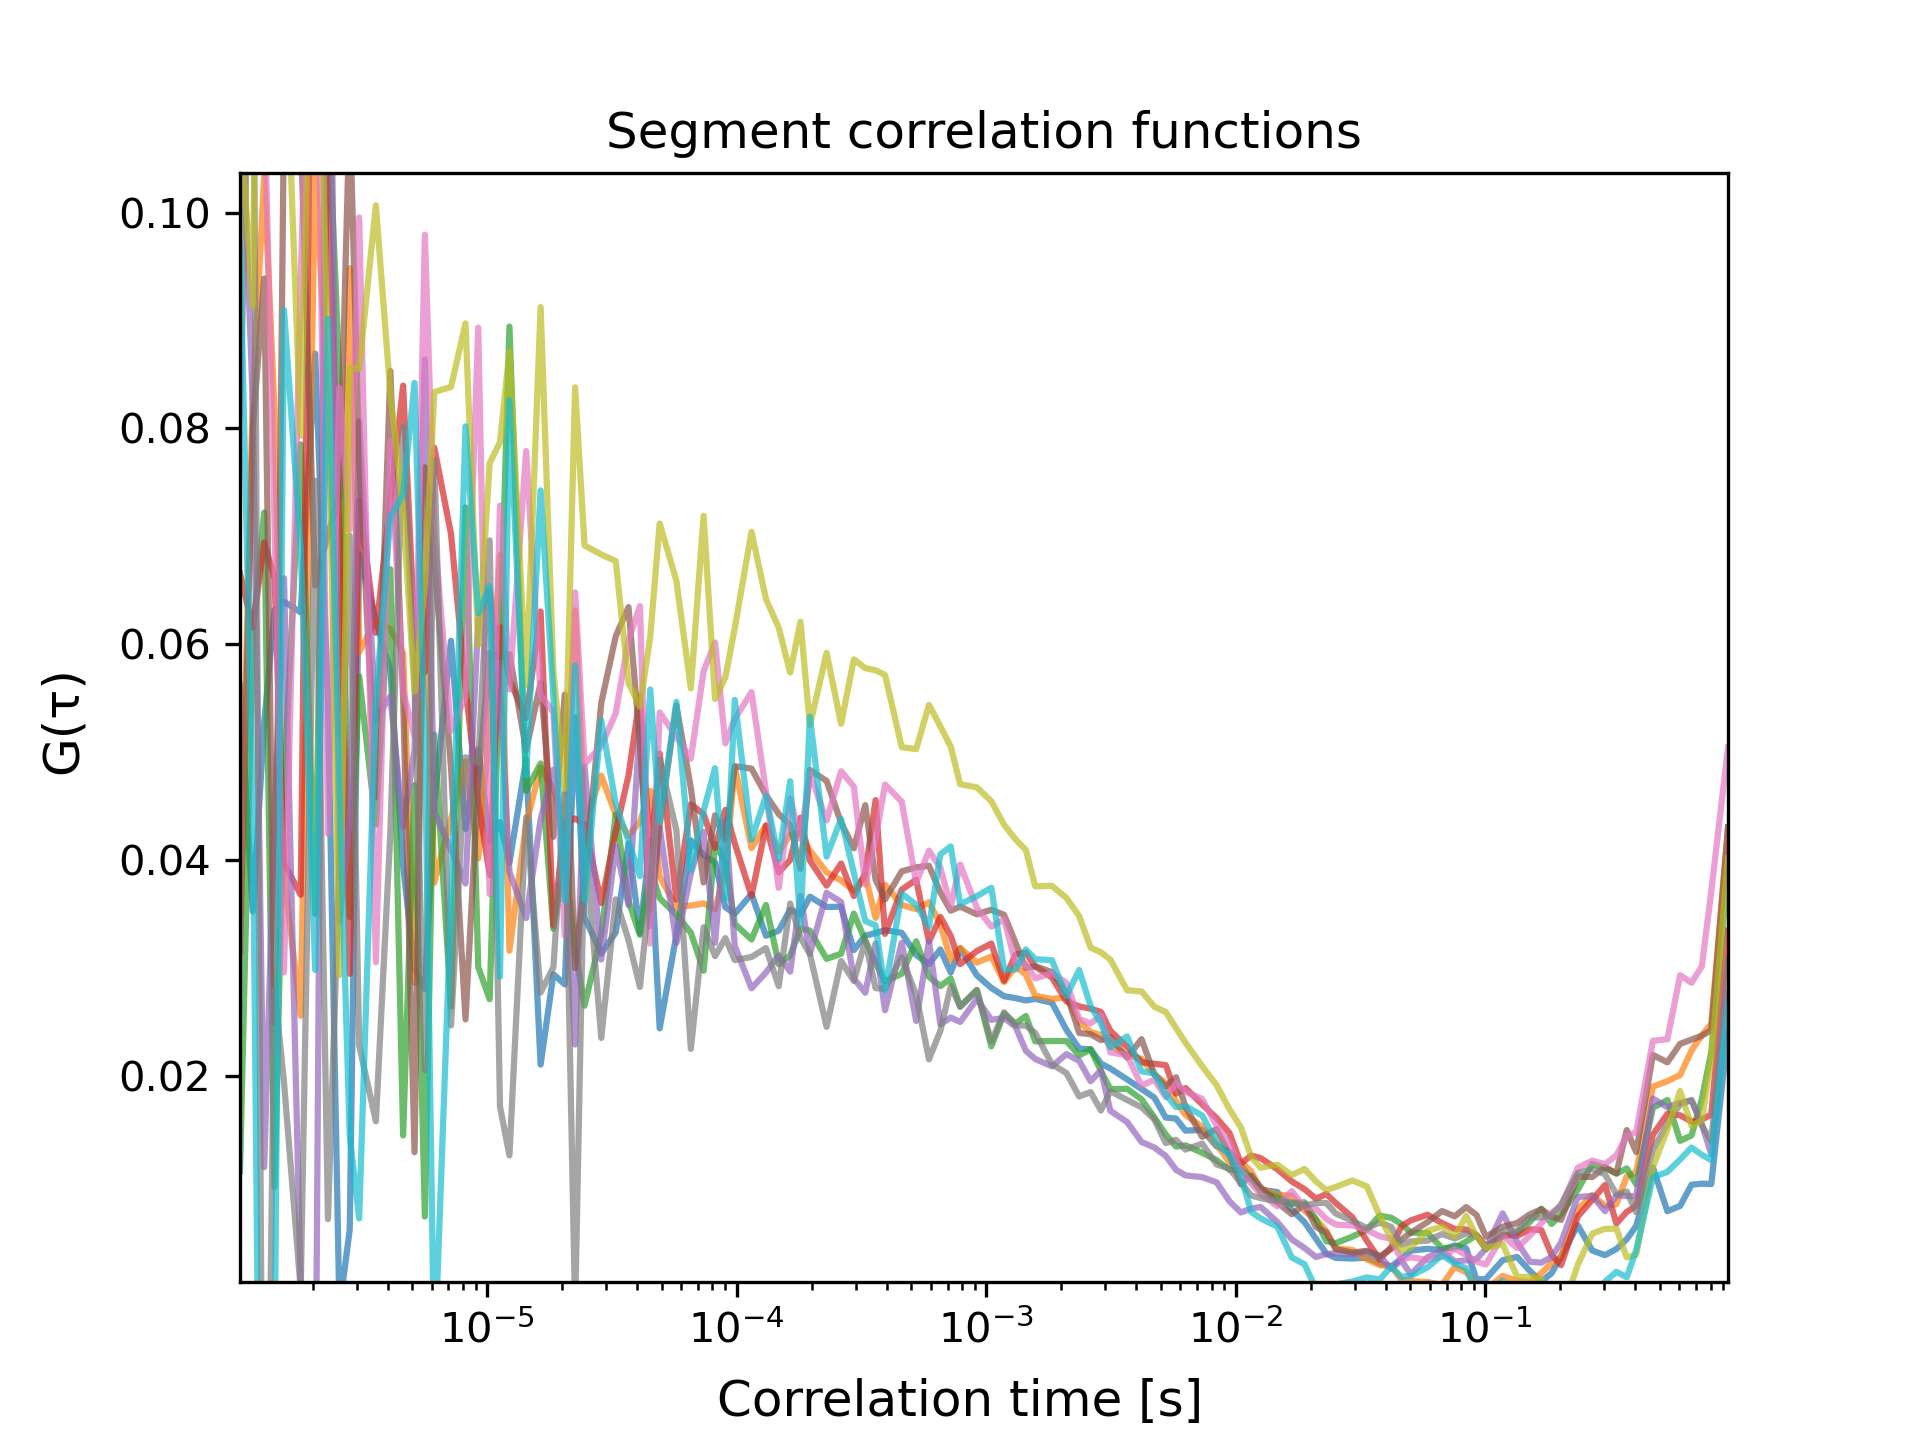

The file beside this chart, header and first rows:
1.0225286308016623e-06, 0.0, 0.0, 0.05618478735975341, 0.03492343740907433, 0.011191131579084912, 0.06655115117826238, 0.11550744434991844, 0.03157075882804561, 0.1411371226308178, 0.08134652523332186, 0.10897079644705276, 0.09703967261111268
1.1505322149020175e-06, 0.0, 0.0, 0.03525, 0.08315, 0.06113, 0.06158, 0.08236, 0.07996, 0.1141, 0.1283, 0.09136, 0.04541
1.278535799002372e-06, 0.0, 0.0, 0.05273, 0.1034, 0.07222, 0.06944, 0.01156, 0.09389, 0.1112, -0.04432, 0.1923, -0.06544
1.406539383102727e-06, 0.0, 0.0, 0.06319, 0.08161, 0.009731, 0.06613, 0.0442, 0.02493, 0.07125, 0.02804, 0.1414, -0.006845
1.5345429672030816e-06, 0.0, 0.0, 0.06395, 0.03869, 0.04693, 0.03973, 0.06613, 0.1094, 0.02959, 0.01942, 0.1214, 0.09097
1.7905501354037913e-06, 0.0, 0.0, 0.06296, 0.02559, 0.07852, 0.03678, 0.0005369, 0.1075, 0.09398, 0.0002154, 0.07932, 0.06885
2.046557303604501e-06, 0.0, 0.0, 0.08693, 0.1045, 0.03502, 0.1535, -0.01691, 0.06545, 0.1384, 0.07515, 0.1369, 0.02982
2.302564471805211e-06, 0.0, 0.0, 0.05461, 0.08178, 0.1105, 0.1013, 0.1483, 0.07021, 0.04244, 0.006739, 0.08509, 0.09015
2.5585716400059203e-06, 0.0, 0.0, -0.001603, 0.0515, 0.08482, 0.07073, 0.03438, 0.07378, 0.08377, 0.03963, 0.02935, 0.0467
2.8145788082066298e-06, 0.0, 0.0, 0.005761, 0.09485, 0.03473, 0.02947, 0.04387, 0.1096, 0.07062, 0.07007, 0.0856, 0.01444
3.0705859764073397e-06, 0.0, 0.0, 0.06835, 0.05927, 0.05703, 0.07334, 0.08063, 0.07743, 0.09955, 0.02282, 0.08552, 0.006808
3.582600312808759e-06, 0.0, 0.0, 0.06224, 0.06224, 0.0433, 0.06106, 0.05306, 0.0458, 0.03055, 0.01581, 0.1007, 0.05485
4.0946146492101775e-06, 0.0, 0.0, 0.05755, 0.06142, 0.06696, 0.07317, 0.05518, 0.08531, 0.07889, 0.04253, 0.08329, 0.0718
4.606628985611596e-06, 0.0, 0.0, 0.03947, 0.05916, 0.0145, 0.08396, 0.04309, 0.05503, 0.05564, 0.08015, 0.07238, 0.07385
5.118643322013017e-06, 0.0, 0.0, 0.02995, 0.02866, 0.04696, 0.06091, 0.05027, 0.01294, 0.05149, 0.05615, 0.05564, 0.08422
5.630657658414435e-06, 0.0, 0.0, 0.02805, 0.06626, 0.006978, 0.05742, 0.08639, 0.07641, 0.09794, 0.02056, 0.06553, 0.05117
6.142671994815856e-06, 0.0, 0.0, 0.04542, 0.03791, 0.05163, 0.07821, 0.04448, 0.06764, 0.07036, 0.07707, 0.08337, -0.006825
7.166700667618694e-06, 0.0, 0.0, 0.06032, 0.04384, 0.02642, 0.07021, 0.04099, 0.04857, 0.05198, 0.02468, 0.08385, 0.03579
8.190729340421532e-06, 0.0, 0.0, 0.04288, 0.04913, 0.07269, 0.05608, 0.03783, 0.02525, 0.05516, 0.04953, 0.08973, 0.08019
9.21475801322437e-06, 0.0, 0.0, 0.05025, 0.04016, 0.03009, 0.04548, 0.06227, 0.04745, 0.08934, 0.04904, 0.05993, 0.06286
1.0238786686027208e-05, 0.0, 0.0, 0.04182, 0.05264, 0.02711, 0.03863, 0.065, 0.05921, 0.03685, 0.06962, 0.07676, 0.06539
1.1262815358830047e-05, 0.0, 0.0, 0.04351, 0.06828, 0.05939, 0.06159, 0.05626, 0.05879, 0.07284, 0.01717, 0.07875, 0.0292
1.2286844031632885e-05, 0.0, 0.0, 0.03977, 0.03161, 0.08944, 0.05671, 0.03893, 0.05908, 0.05581, 0.01264, 0.08714, 0.0826
1.4334901377238563e-05, 0.0, 0.0, 0.04929, 0.04337, 0.04644, 0.05319, 0.03463, 0.0502, 0.0779, 0.04397, 0.05624, 0.04785
1.638295872284424e-05, 0.0, 0.0, 0.02106, 0.04859, 0.04896, 0.06304, 0.04377, 0.05646, 0.05528, 0.02774, 0.09124, 0.07426
1.843101606844992e-05, 0.0, 0.0, 0.02944, 0.04653, 0.03364, 0.03394, 0.04838, 0.04216, 0.0537, 0.03007, 0.05747, 0.0552
2.047907341405559e-05, 0.0, 0.0, 0.02848, 0.04388, 0.04032, 0.0434, 0.0398, 0.05535, 0.033, 0.0462, 0.04657, 0.03625
2.2527130759661274e-05, 0.0, 0.0, 0.05323, 0.06313, 0.03164, 0.04386, 0.02292, 0.02999, 0.0648, -0.001727, 0.08381, 0.05803
2.4575188105266946e-05, 0.0, 0.0, 0.03469, 0.04334, 0.02651, 0.0433, 0.04867, 0.03819, 0.04889, 0.04253, 0.06916, 0.03628
2.86713027964783e-05, 0.0, 0.0, 0.03134, 0.04783, 0.03315, 0.03603, 0.0308, 0.05457, 0.05058, 0.02353, 0.06832, 0.05293
3.2767417487689655e-05, 0.0, 0.0, 0.03331, 0.04421, 0.04424, 0.04267, 0.04128, 0.06075, 0.05362, 0.03637, 0.06772, 0.04522
3.686353217890101e-05, 0.0, 0.0, 0.04154, 0.04224, 0.03622, 0.04783, 0.03584, 0.06344, 0.06041, 0.03261, 0.05641, 0.04178
4.095964687011237e-05, 0.0, 0.0, 0.03326, 0.04357, 0.03307, 0.05518, 0.05264, 0.05088, 0.06353, 0.02826, 0.05422, 0.03853
4.5055761561323716e-05, 0.0, 0.0, 0.04178, 0.04642, 0.03922, 0.04028, 0.03391, 0.03547, 0.03227, 0.03743, 0.06069, 0.05581
4.9151876252535074e-05, 0.0, 0.0, 0.02441, 0.03849, 0.03646, 0.04988, 0.043, 0.04324, 0.05367, 0.04931, 0.07119, 0.04361
5.734410563495779e-05, 0.0, 0.0, 0.03307, 0.03565, 0.03495, 0.03635, 0.03233, 0.05433, 0.05145, 0.04277, 0.06589, 0.05466
6.553633501738049e-05, 0.0, 0.0, 0.04183, 0.03579, 0.03327, 0.04517, 0.03879, 0.04668, 0.04941, 0.02251, 0.05592, 0.03906
7.372856439980319e-05, 0.0, 0.0, 0.04045, 0.03599, 0.02975, 0.04426, 0.04261, 0.03793, 0.05751, 0.03378, 0.0719, 0.04458
8.19207937822259e-05, 0.0, 0.0, 0.03979, 0.03545, 0.04152, 0.04113, 0.03234, 0.04416, 0.06018, 0.03111, 0.05493, 0.04852
9.011302316464861e-05, 0.0, 0.0, 0.03564, 0.03881, 0.03981, 0.04465, 0.04364, 0.04189, 0.05082, 0.03278, 0.05693, 0.03638
9.830525254707132e-05, 0.0, 0.0, 0.03503, 0.04867, 0.03409, 0.04155, 0.03204, 0.0487, 0.05308, 0.03074, 0.06153, 0.05484
0.0001147, 0.0, 0.0, 0.03686, 0.04112, 0.03265, 0.03668, 0.02813, 0.04848, 0.05556, 0.03103, 0.07042, 0.04188
0.0001311, 0.0, 0.0, 0.033, 0.04324, 0.03584, 0.04319, 0.02959, 0.04604, 0.04637, 0.03185, 0.06419, 0.04597
0.0001475, 0.0, 0.0, 0.03347, 0.04078, 0.03035, 0.03888, 0.03118, 0.04427, 0.03743, 0.02832, 0.06154, 0.04009
0.0001638, 0.0, 0.0, 0.03541, 0.04234, 0.03117, 0.04001, 0.02967, 0.04325, 0.04568, 0.03598, 0.05739, 0.04731
0.0001802, 0.0, 0.0, 0.03495, 0.04246, 0.03366, 0.04394, 0.03667, 0.0392, 0.04197, 0.03282, 0.06208, 0.03409
0.0001966, 0.0, 0.0, 0.03662, 0.04088, 0.03347, 0.03995, 0.03131, 0.04836, 0.048, 0.0313, 0.05249, 0.05328
0.0002294, 0.0, 0.0, 0.03566, 0.03888, 0.03085, 0.03764, 0.03697, 0.04734, 0.04367, 0.02455, 0.05921, 0.04033
0.0002621, 0.0, 0.0, 0.03569, 0.03812, 0.03133, 0.03969, 0.03612, 0.04346, 0.04824, 0.03065, 0.05263, 0.04382
0.0002949, 0.0, 0.0, 0.03167, 0.03718, 0.03505, 0.03667, 0.02903, 0.0411, 0.04682, 0.0288, 0.0586, 0.03881
0.0003277, 0.0, 0.0, 0.03301, 0.0386, 0.03257, 0.03878, 0.02772, 0.0451, 0.03773, 0.03251, 0.05779, 0.03436
0.0003605, 0.0, 0.0, 0.03324, 0.03466, 0.03047, 0.04556, 0.03228, 0.03817, 0.04201, 0.02813, 0.05759, 0.03396
0.0003932, 0.0, 0.0, 0.03351, 0.03771, 0.02878, 0.03317, 0.02609, 0.03636, 0.04701, 0.0281, 0.05717, 0.02793
0.0004588, 0.0, 0.0, 0.03327, 0.03585, 0.02948, 0.03727, 0.03234, 0.03896, 0.04541, 0.03098, 0.05047, 0.0369
0.0005243, 0.0, 0.0, 0.03122, 0.03546, 0.03248, 0.03819, 0.0251, 0.03933, 0.03792, 0.0275, 0.05029, 0.03587
0.0005898, 0.0, 0.0, 0.03037, 0.03609, 0.02918, 0.03246, 0.0325, 0.03948, 0.04088, 0.02155, 0.05439, 0.03384
0.0006554, 0.0, 0.0, 0.03172, 0.03406, 0.02833, 0.03474, 0.02479, 0.037, 0.0393, 0.02419, 0.05238, 0.04053
0.0007209, 0.0, 0.0, 0.02959, 0.03076, 0.02904, 0.03298, 0.02542, 0.03532, 0.03571, 0.02832, 0.05052, 0.04127
0.0007865, 0.0, 0.0, 0.03183, 0.03188, 0.0264, 0.03036, 0.02501, 0.0357, 0.03959, 0.02646, 0.04704, 0.03592
0.0009175, 0.0, 0.0, 0.02933, 0.03051, 0.02796, 0.03158, 0.02713, 0.03498, 0.03559, 0.02797, 0.04675, 0.03666
0.001049, 0.0, 0.0, 0.02816, 0.03107, 0.02274, 0.03227, 0.0252, 0.03541, 0.03384, 0.0232, 0.04546, 0.03744
... 59 more rows
